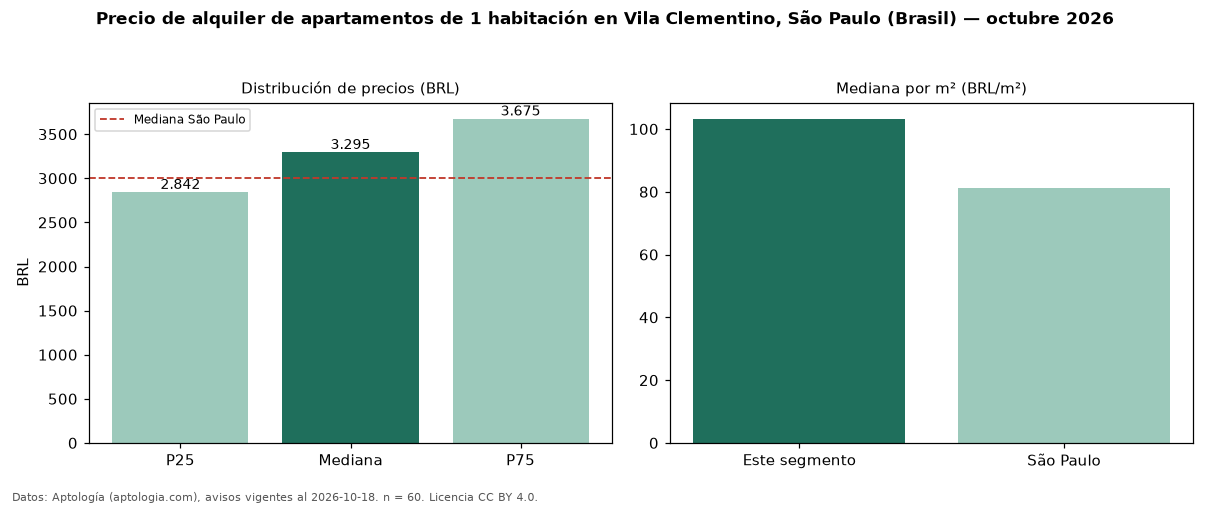

Source data for this figure (header and first rows):
seccion, metrica, valor, moneda, n
precio, p25, 2842, BRL, 60
precio, mediana, 3295, BRL, 60
precio, p75, 3675, BRL, 60
precio, minimo, 1600, BRL, 60
precio, maximo, 8000, BRL, 60
m2, mediana_precio_m2, 103.3, BRL, 60
m2, area_mediana_m2, 38.0, m2, 60
admin, mediana_admin_mes, 680.5, BRL, 58
banos, mediana_banos, 1.0, , 
parqueadero, pct_con_parqueadero, 71.1, %, 38
habitaciones, 1, 3295, BRL, 60
ciudad, mediana_ciudad_referencia, 3000, BRL, 
ciudad, mediana_m2_ciudad, 81.11, BRL, 
fuente, fecha_datos, 2026-10-18, , 
fuente, atribucion, https://www.aptologia.com/br/aluguel/sao…, , 
fuente, licencia, CC BY 4.0, , 
